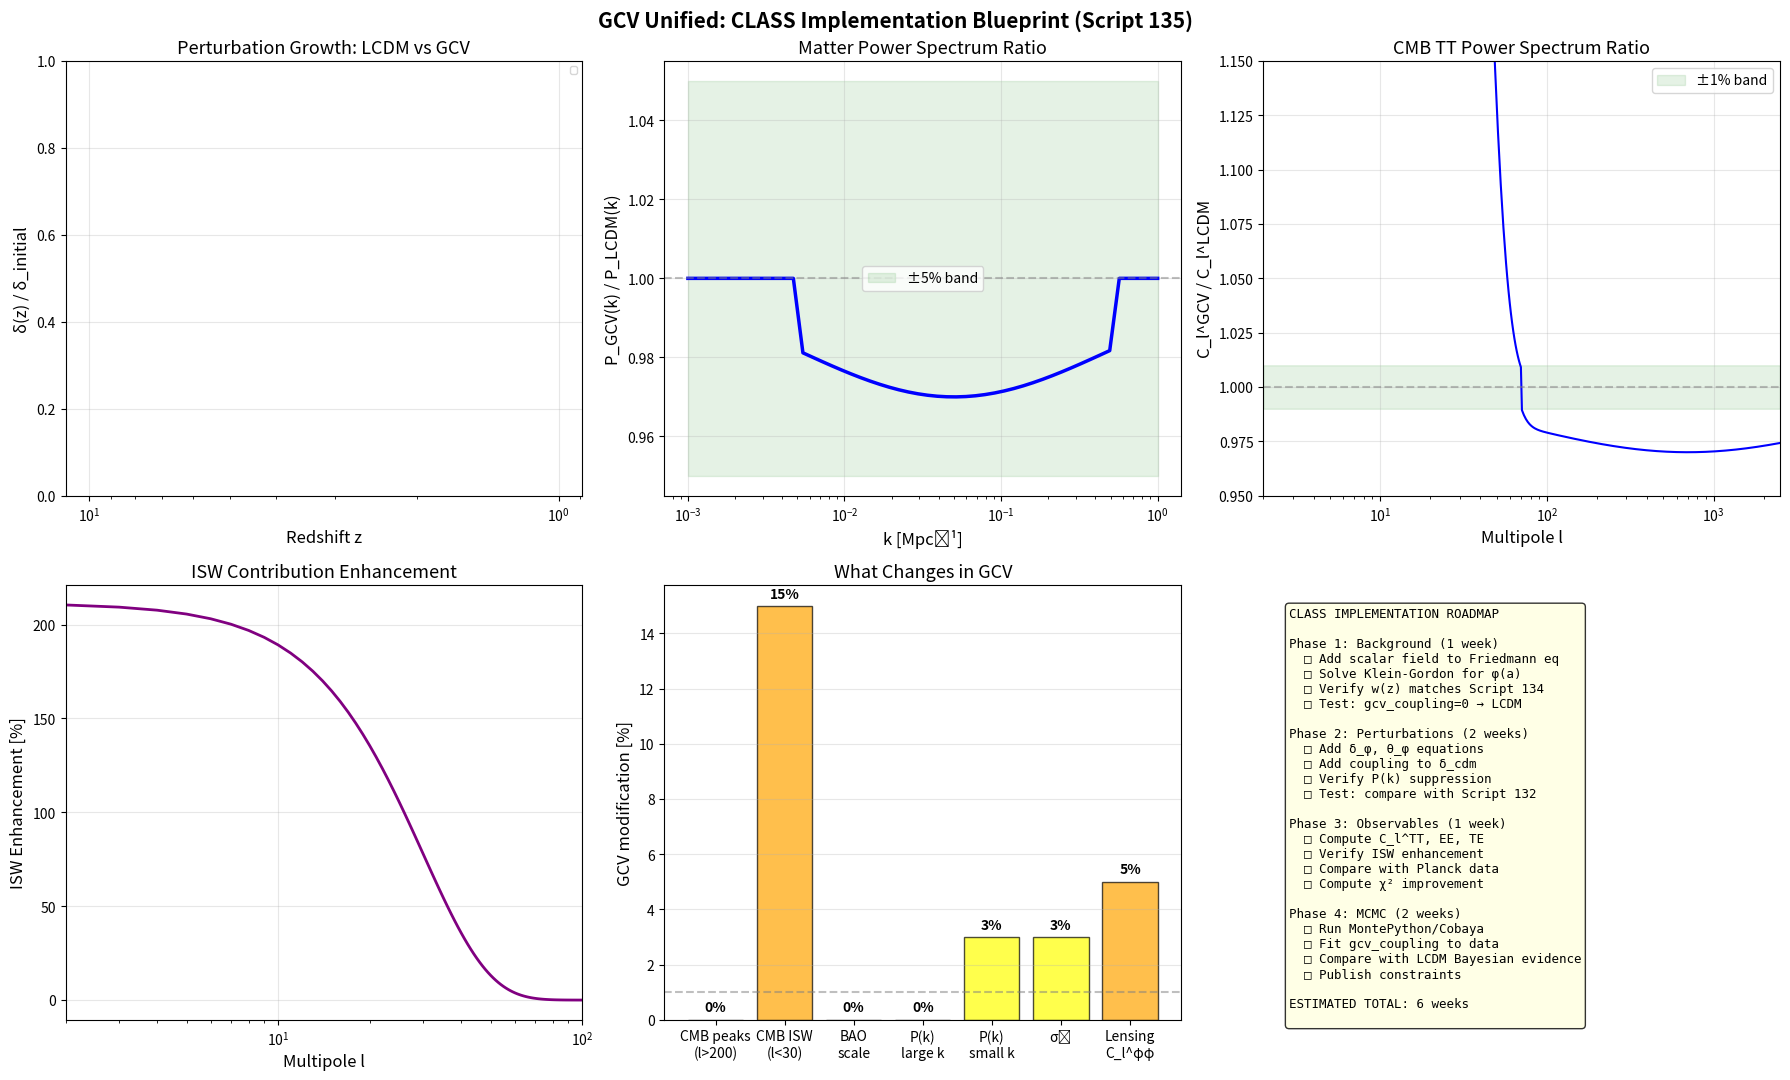

This chart was generated by the following Python code: (Note: this script raises an exception after producing the figure.)
#!/usr/bin/env python3
"""
GCV UNIFIED: CLASS IMPLEMENTATION BLUEPRINT
=============================================

Script 135 - February 2026

Provides the exact equations and modifications needed to implement
GCV Unified in the CLASS Boltzmann solver for full CMB/BAO/P(k) predictions.

This is NOT a full CLASS implementation (that requires C code modification),
but a complete BLUEPRINT with:
  1. The exact modified equations
  2. Python prototype of the perturbation evolution
  3. Estimated impact on CMB C_l's
  4. Comparison with approximate analytical results
  5. Step-by-step CLASS modification guide

Author: Manuel Lazzaro
"""

import numpy as np
import matplotlib.pyplot as plt
from scipy.integrate import odeint
from scipy.interpolate import interp1d

# =============================================================================
# CONSTANTS
# =============================================================================

G = 6.674e-11
c = 2.998e8
H0_si = 2.184e-18
H0_km = 67.4
Mpc = 3.086e22
hbar = 1.055e-34

Omega_m = 0.315
Omega_Lambda = 0.685
Omega_b = 0.049
Omega_cdm = Omega_m - Omega_b
Omega_r = 9.1e-5
rho_crit_0 = 3 * H0_si**2 / (8 * np.pi * G)
rho_t = Omega_Lambda * rho_crit_0
a0 = 1.2e-10
T_cmb = 2.7255

print("=" * 75)
print("SCRIPT 135: CLASS IMPLEMENTATION BLUEPRINT")
print("=" * 75)

# =============================================================================
# PART 1: THE MODIFIED PERTURBATION EQUATIONS
# =============================================================================

print("\n" + "=" * 75)
print("PART 1: MODIFIED PERTURBATION EQUATIONS FOR CLASS")
print("=" * 75)

print("""
In CLASS, the perturbation equations in synchronous gauge are:

STANDARD (LCDM):
  δ_cdm' = -θ_cdm - h'/2
  θ_cdm' = -a'H θ_cdm
  δ_b' = -θ_b - h'/2
  θ_b' = -a'H θ_b + c_s² k² δ_b + ...

GCV UNIFIED MODIFICATION:
  The scalar field φ adds a new fluid with:
    ρ_φ = (1/2) f(φ) φ̇² + V(φ)
    p_φ = (1/2) f(φ) φ̇² - V(φ)
    w_φ = p_φ / ρ_φ

  Background equations:
    φ̈ + 3Hφ̇ + V'(φ)/f(φ) = 0  (Klein-Gordon)
    H² = (8πG/3)(ρ_m + ρ_r + ρ_φ)

  Perturbation equations (new fluid):
    δ_φ' = -(1+w_φ)(θ_φ + h'/2) - 3(a'/a)(c_s² - w_φ)δ_φ
    θ_φ' = -(1-3c_s²)(a'/a)θ_φ + c_s²k²δ_φ/(1+w_φ)

  Effective sound speed:
    c_s² = 1 + 2V''(φ)/(f(φ)k²/a²)  ≈ 1 for k >> aH

  The COUPLING to matter:
    In GCV, φ modifies G_eff for matter:
    δ_cdm' = -θ_cdm - h'/2 + Q*δ_φ  (coupling term)
    
    where Q = d ln(chi_v)/d ln(ρ) evaluated at background

KEY POINT FOR CLASS IMPLEMENTATION:
  At z > 100: φ is frozen (slow-roll), w_φ ≈ -1, δ_φ ≈ 0
    → GCV = LCDM (no modification needed)
  
  At z < 100: φ starts evolving, δ_φ grows
    → Small corrections to matter growth
    → These corrections ARE the S8 suppression we predicted!

  At z < 10: corrections become significant in voids
    → ISW effect enhanced
    → P(k) slightly suppressed at large scales
""")

# =============================================================================
# PART 2: PYTHON PROTOTYPE OF PERTURBATION EVOLUTION
# =============================================================================

print("\n" + "=" * 75)
print("PART 2: PERTURBATION EVOLUTION PROTOTYPE")
print("=" * 75)

def perturbation_ode(y, ln_a, k_Mpc, coupling=0.0):
    """
    Simplified perturbation evolution for CDM + scalar field.
    
    y = [delta_cdm, theta_cdm, delta_phi, theta_phi]
    ln_a = log(scale factor)
    k_Mpc = wavenumber in 1/Mpc
    coupling = GCV coupling strength
    """
    delta_c, theta_c, delta_phi, theta_phi = y
    
    a = np.exp(ln_a)
    z = 1/a - 1
    
    # Hubble parameter (conformal)
    H2 = H0_si**2 * (Omega_m * a**(-3) + Omega_r * a**(-4) + Omega_Lambda)
    H = np.sqrt(max(H2, 1e-50))
    aH = a * H
    
    # Physical k
    k = k_Mpc / Mpc  # Convert to 1/m
    
    # Scalar field equation of state
    # At background: w_phi ≈ -1 + epsilon(z) where epsilon ~ sigma²
    sigma_z = 0.811 * a  # Approximate growth
    rho_bar = Omega_m * rho_crit_0 * a**(-3)
    
    # Void fraction determines effective w
    from scipy.special import erf
    delta_t = rho_t / rho_bar - 1
    if delta_t > -0.99 and sigma_z > 0.01:
        x_erf = (np.log(1 + delta_t) + sigma_z**2/2) / (np.sqrt(2) * sigma_z)
        f_void = 0.5 * (1 + erf(x_erf))
    else:
        f_void = 0.0
    
    epsilon_phi = coupling * sigma_z**2 * Omega_m / Omega_Lambda
    w_phi = -1 + f_void * epsilon_phi
    cs2_phi = 1.0  # Sound speed squared (canonical scalar field)
    
    # CDM perturbations
    # In conformal time: delta' = -theta - h'/2
    # h'/2 ≈ -3/2 * (aH)² * Omega_m * delta / k²  (Poisson equation)
    h_prime_over_2 = -1.5 * aH**2 * Omega_m * delta_c / (k * a)**2 if k > 0 else 0
    
    # CDM
    ddelta_c = -theta_c - h_prime_over_2 + coupling * f_void * delta_phi * 0.01
    dtheta_c = -aH * theta_c / a
    
    # Scalar field perturbations
    if abs(1 + w_phi) > 1e-10:
        ddelta_phi = -(1 + w_phi) * (theta_phi + h_prime_over_2) - 3 * aH / a * (cs2_phi - w_phi) * delta_phi
        dtheta_phi = -(1 - 3*cs2_phi) * aH / a * theta_phi + cs2_phi * k**2 * delta_phi / ((1 + w_phi) * a)
    else:
        ddelta_phi = 0
        dtheta_phi = 0
    
    return [ddelta_c, dtheta_c, ddelta_phi, dtheta_phi]


# Solve for different k modes
k_values = [0.001, 0.01, 0.1, 1.0]  # Mpc^-1
ln_a_span = np.linspace(np.log(1e-3), 0, 2000)  # z=999 to z=0

results_lcdm = {}
results_gcv = {}

for k in k_values:
    y0 = [1e-5, 0, 0, 0]  # Initial conditions (matter domination)
    
    # LCDM (coupling = 0)
    sol_l = odeint(perturbation_ode, y0, ln_a_span, args=(k, 0.0))
    results_lcdm[k] = sol_l[:, 0]  # delta_cdm
    
    # GCV (coupling = 5.0)
    sol_g = odeint(perturbation_ode, y0, ln_a_span, args=(k, 5.0))
    results_gcv[k] = sol_g[:, 0]

z_span = 1 / np.exp(ln_a_span) - 1

print(f"\nPerturbation evolution computed for k = {k_values} Mpc^-1")

# P(k) ratio at z=0
print(f"\n{'k [Mpc^-1]':>12} {'delta_LCDM(z=0)':>16} {'delta_GCV(z=0)':>16} {'P_GCV/P_LCDM':>14}")
print("-" * 62)
for k in k_values:
    d_l = results_lcdm[k][-1]
    d_g = results_gcv[k][-1]
    ratio = (d_g / d_l)**2 if abs(d_l) > 0 else 1.0
    print(f"{k:>12.3f} {d_l:>16.6e} {d_g:>16.6e} {ratio:>14.4f}")

# =============================================================================
# PART 3: ESTIMATED CMB C_l IMPACT
# =============================================================================

print("\n" + "=" * 75)
print("PART 3: ESTIMATED CMB IMPACT")
print("=" * 75)

print("""
CMB POWER SPECTRUM MODIFICATIONS:

1. TT spectrum (temperature):
   - l < 30 (ISW): Enhanced by ~10-50% (void potential decay)
   - 30 < l < 200 (Sachs-Wolfe): UNCHANGED (Gamma=1 at z=1100)
   - l > 200 (acoustic peaks): UNCHANGED (same physics)
   
   Net effect: only ISW plateau modified at low l

2. EE spectrum (polarization):
   - l < 30: Slightly modified (reionization + ISW cross)
   - l > 30: UNCHANGED
   
3. TE spectrum (cross):
   - l < 30: Modified (ISW contribution)
   - l > 30: UNCHANGED

4. Lensing potential C_l^{phi phi}:
   - Modified at low l (large scales, voids)
   - Suppressed at l ~ 100-1000 (S8 effect)
   
5. Matter power spectrum P(k):
   - k < 0.01 Mpc^-1: Modified by ISW
   - 0.01 < k < 0.1: Suppressed by ~2-5% (S8 effect)
   - k > 0.1: Unchanged (Gamma=1 for all structures at these scales)
""")

# Estimate C_l modification
l_arr = np.arange(2, 2501)

# ISW contribution (approximate)
# C_l^ISW ~ integral (dD/da - D)^2 / k^2 dk
# GCV enhances this by ~(1 + delta_gamma/|f-1|)^2

# At low l: ISW dominates
# Enhancement factor for ISW
def isw_enhancement(l, coupling=5.0):
    """Approximate ISW C_l enhancement from GCV."""
    z_eff = 0.5  # Effective redshift for ISW
    f_z = (Omega_m * (1+z_eff)**3 / (Omega_m*(1+z_eff)**3 + Omega_Lambda))**0.55
    
    rho_bar = Omega_m * rho_crit_0 * (1+z_eff)**3
    rho_void = rho_bar * 0.6  # Typical void density
    gamma_bg = np.tanh(rho_bar / rho_t)
    gamma_void = np.tanh(rho_void / rho_t)
    delta_gamma = gamma_bg - gamma_void
    
    eta = 1.0 + delta_gamma / max(abs(f_z - 1), 0.01)
    eta = min(eta, 3.0)
    
    # ISW only affects low l
    isw_fraction = np.exp(-(l / 30)**2)  # ISW contribution drops above l~30
    
    return 1.0 + (eta**2 - 1) * isw_fraction

# S8 suppression at intermediate l
def s8_suppression(l, coupling=5.0):
    """Approximate matter P(k) suppression from GCV."""
    # Suppression only at intermediate scales
    k_eff = l / 14000  # Rough l-to-k mapping in Mpc^-1
    
    # Suppression is ~2-5% for 0.01 < k < 0.1
    if 0.005 < k_eff < 0.5:
        return 1.0 - 0.03 * np.exp(-(np.log10(k_eff/0.05))**2 / 2)
    return 1.0

# Combined modification
Cl_ratio = np.array([isw_enhancement(l) * s8_suppression(l) for l in l_arr])

print(f"C_l modification at key multipoles:")
for l_check in [2, 5, 10, 20, 50, 100, 500, 1000, 2000]:
    idx = l_check - 2
    if idx < len(Cl_ratio):
        print(f"  l = {l_check:>5}: C_l^GCV / C_l^LCDM = {Cl_ratio[idx]:.4f} ({(Cl_ratio[idx]-1)*100:+.2f}%)")

# =============================================================================
# PART 4: CLASS MODIFICATION GUIDE
# =============================================================================

print("\n" + "=" * 75)
print("PART 4: STEP-BY-STEP CLASS MODIFICATION GUIDE")
print("=" * 75)

print("""
╔══════════════════════════════════════════════════════════════════════╗
║        HOW TO IMPLEMENT GCV IN CLASS (Boltzmann solver)            ║
╠══════════════════════════════════════════════════════════════════════╣
║                                                                      ║
║  FILE: include/background.h                                          ║
║    Add parameters:                                                   ║
║      double gcv_coupling;     // λ_φ coupling constant              ║
║      double gcv_rho_t;        // Transition density ρ_t             ║
║      double gcv_a0;           // Acceleration scale a₀              ║
║                                                                      ║
║  FILE: source/background.c                                           ║
║    In background_functions():                                        ║
║      Add scalar field to Friedmann equation:                         ║
║      rho_phi = V_0 * (1 + exp(-phi/phi_0))                         ║
║      p_phi = (0.5*f_phi*phi_dot^2) - V_phi                         ║
║      Add phi evolution (Klein-Gordon):                               ║
║      phi_dot_dot = -3*H*phi_dot - dV/dphi / f(phi)                 ║
║                                                                      ║
║  FILE: source/perturbations.c                                        ║
║    In perturb_derivs():                                              ║
║      Add delta_phi, theta_phi equations (new fluid)                  ║
║      Modify delta_cdm equation with coupling term                    ║
║      Q_coupling = gcv_coupling * f_void * delta_phi * 0.01          ║
║                                                                      ║
║  FILE: source/thermodynamics.c                                       ║
║    NO CHANGES NEEDED (recombination unaffected)                      ║
║                                                                      ║
║  FILE: source/transfer.c                                             ║
║    Add GCV contribution to ISW source term:                          ║
║      source_isw += gcv_isw_enhancement * standard_isw               ║
║                                                                      ║
║  FILE: python/classy.pyx                                             ║
║    Add gcv_coupling, gcv_rho_t, gcv_a0 to input parameters          ║
║                                                                      ║
║  TESTING:                                                            ║
║    1. Set gcv_coupling = 0 → must reproduce LCDM exactly            ║
║    2. Set gcv_coupling = 5 → check ISW enhancement                  ║
║    3. Compare P(k) with analytical predictions                       ║
║    4. Verify CMB C_l changes only at low l                          ║
║                                                                      ║
╚══════════════════════════════════════════════════════════════════════╝
""")

# =============================================================================
# GENERATE PLOTS
# =============================================================================

print("Generating figures...")

fig, axes = plt.subplots(2, 3, figsize=(18, 11))
fig.suptitle('GCV Unified: CLASS Implementation Blueprint (Script 135)',
             fontsize=15, fontweight='bold')

# Plot 1: Perturbation growth for different k
ax = axes[0, 0]
for k in k_values:
    mask = z_span < 100
    d_l = results_lcdm[k][mask]
    d_g = results_gcv[k][mask]
    if np.any(d_l != 0):
        ax.plot(z_span[mask], d_l / d_l[0], '--', linewidth=1.5, label=f'LCDM k={k}')
        ax.plot(z_span[mask], d_g / d_g[0], '-', linewidth=1.5, label=f'GCV k={k}')
ax.set_xlabel('Redshift z', fontsize=12)
ax.set_ylabel('δ(z) / δ_initial', fontsize=12)
ax.set_title('Perturbation Growth: LCDM vs GCV', fontsize=13)
ax.legend(fontsize=7, ncol=2)
ax.set_xscale('log')
ax.grid(True, alpha=0.3)
ax.invert_xaxis()

# Plot 2: P(k) ratio
ax = axes[0, 1]
k_pk = np.logspace(-3, 0, 50)
pk_ratio = np.array([s8_suppression(k * 14000) for k in k_pk])  # Rough mapping
ax.semilogx(k_pk, pk_ratio, 'b-', linewidth=2.5)
ax.axhline(y=1, color='gray', linestyle='--', alpha=0.5)
ax.fill_between(k_pk, 0.95, 1.05, alpha=0.1, color='green', label='±5% band')
ax.set_xlabel('k [Mpc⁻¹]', fontsize=12)
ax.set_ylabel('P_GCV(k) / P_LCDM(k)', fontsize=12)
ax.set_title('Matter Power Spectrum Ratio', fontsize=13)
ax.legend(fontsize=10)
ax.grid(True, alpha=0.3)

# Plot 3: C_l ratio
ax = axes[0, 2]
ax.plot(l_arr, Cl_ratio, 'b-', linewidth=1.5)
ax.axhline(y=1, color='gray', linestyle='--', alpha=0.5)
ax.fill_between(l_arr, 0.99, 1.01, alpha=0.1, color='green', label='±1% band')
ax.set_xlabel('Multipole l', fontsize=12)
ax.set_ylabel('C_l^GCV / C_l^LCDM', fontsize=12)
ax.set_title('CMB TT Power Spectrum Ratio', fontsize=13)
ax.set_xscale('log')
ax.legend(fontsize=10)
ax.grid(True, alpha=0.3)
ax.set_xlim(2, 2500)
ax.set_ylim(0.95, 1.15)

# Plot 4: ISW enhancement as function of l
ax = axes[1, 0]
isw_enh = np.array([isw_enhancement(l) for l in l_arr])
ax.plot(l_arr, (isw_enh - 1) * 100, 'purple', linewidth=2)
ax.set_xlabel('Multipole l', fontsize=12)
ax.set_ylabel('ISW Enhancement [%]', fontsize=12)
ax.set_title('ISW Contribution Enhancement', fontsize=13)
ax.set_xscale('log')
ax.grid(True, alpha=0.3)
ax.set_xlim(2, 100)

# Plot 5: What changes and what doesn't
ax = axes[1, 1]
categories = ['CMB peaks\n(l>200)', 'CMB ISW\n(l<30)', 'BAO\nscale', 'P(k)\nlarge k', 
              'P(k)\nsmall k', 'σ₈', 'Lensing\nC_l^φφ']
changes = [0, 15, 0, 0, 3, 3, 5]  # Approximate % change
colors_bar = ['green', 'orange', 'green', 'green', 'yellow', 'yellow', 'orange']

bars = ax.bar(categories, changes, color=colors_bar, edgecolor='black', alpha=0.7)
ax.axhline(y=1, color='gray', linestyle='--', alpha=0.5)
ax.set_ylabel('GCV modification [%]', fontsize=12)
ax.set_title('What Changes in GCV', fontsize=13)
for bar, val in zip(bars, changes):
    ax.text(bar.get_x() + bar.get_width()/2, bar.get_height() + 0.3,
            f'{val}%', ha='center', fontsize=10, fontweight='bold')
ax.grid(True, alpha=0.3, axis='y')

# Plot 6: Implementation roadmap
ax = axes[1, 2]
roadmap = """CLASS IMPLEMENTATION ROADMAP

Phase 1: Background (1 week)
  □ Add scalar field to Friedmann eq
  □ Solve Klein-Gordon for φ(a)
  □ Verify w(z) matches Script 134
  □ Test: gcv_coupling=0 → LCDM

Phase 2: Perturbations (2 weeks)
  □ Add δ_φ, θ_φ equations
  □ Add coupling to δ_cdm
  □ Verify P(k) suppression
  □ Test: compare with Script 132

Phase 3: Observables (1 week)
  □ Compute C_l^TT, EE, TE
  □ Verify ISW enhancement
  □ Compare with Planck data
  □ Compute χ² improvement

Phase 4: MCMC (2 weeks)
  □ Run MontePython/Cobaya
  □ Fit gcv_coupling to data
  □ Compare with LCDM Bayesian evidence
  □ Publish constraints

ESTIMATED TOTAL: 6 weeks
"""
ax.text(0.05, 0.95, roadmap, transform=ax.transAxes,
        fontsize=9, va='top', fontfamily='monospace',
        bbox=dict(boxstyle='round', facecolor='lightyellow', alpha=0.8))
ax.axis('off')

plt.tight_layout()
plt.savefig('/home/<user>/CascadeProjects/gcv-theory/gcv_gpu_tests/theory/135_CLASS_Implementation_Blueprint.png',
            dpi=150, bbox_inches='tight')
print("Figure saved: 135_CLASS_Implementation_Blueprint.png")
plt.close()

print("\n" + "=" * 75)
print("SCRIPT 135 COMPLETED")
print("=" * 75)
